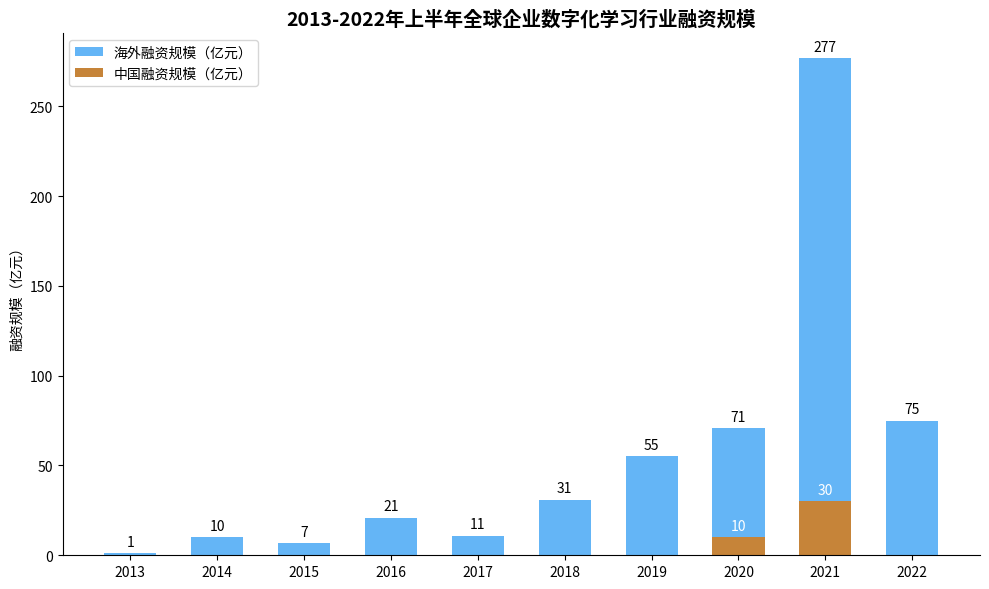

Source code (Python):
import matplotlib.pyplot as plt
import numpy as np

# 年份
years = ["2013", "2014", "2015", "2016", "2017", "2018", "2019", "2020", "2021", "2022"]
# 中国融资规模（亿元），数据大体一致即可
china = [0, 0, 0, 0, 0, 0, 0, 10, 30, 0]  # 示例数据，可根据实际调整
# 海外融资规模（亿元），数据大体一致即可
overseas = [1, 10, 7, 21, 11, 31, 55, 71, 277, 75]  # 示例数据，可根据实际调整

# 创建画布和子图
fig, ax = plt.subplots(figsize=(10, 6))

# 绘制分组柱状图（中国和海外叠加）
x = np.arange(len(years))
bar_width = 0.6
# 先绘制海外（蓝色）
overseas_bars = ax.bar(x, overseas, width=bar_width, color="#64B5F6", label="海外融资规模（亿元）")
# 再绘制中国（绿色，在海外上方叠加）
china_bars = ax.bar(x, china, width=bar_width, color="#C68439", label="中国融资规模（亿元）")

# 添加数据标注（海外）
for bar in overseas_bars:
    height = bar.get_height()
    ax.annotate(f'{height}',
                xy=(bar.get_x() + bar.get_width() / 2, height),
                xytext=(0, 3),  # 标注位置调整
                textcoords="offset points",
                ha='center', va='bottom')

# 添加数据标注（中国）
for bar in china_bars:
    height = bar.get_height()
    if height > 0:
        ax.annotate(f'{height}',
                    xy=(bar.get_x() + bar.get_width() / 2, height),
                    xytext=(0, 3),  # 标注位置调整
                    textcoords="offset points",
                    ha='center', va='bottom',
                    color='white')

# 设置x轴刻度和标签
ax.set_xticks(x)
ax.set_xticklabels(years)
# 设置y轴标签
ax.set_ylabel("融资规模（亿元）")
# 设置标题
ax.set_title("2013-2022年上半年全球企业数字化学习行业融资规模", fontsize=14, fontweight="bold")

# 添加图例
ax.legend()

# 美化图表，隐藏顶部和右侧边框
for spine in ["top", "right"]:
    ax.spines[spine].set_visible(False)

plt.tight_layout()  # 自动调整布局
plt.show()
